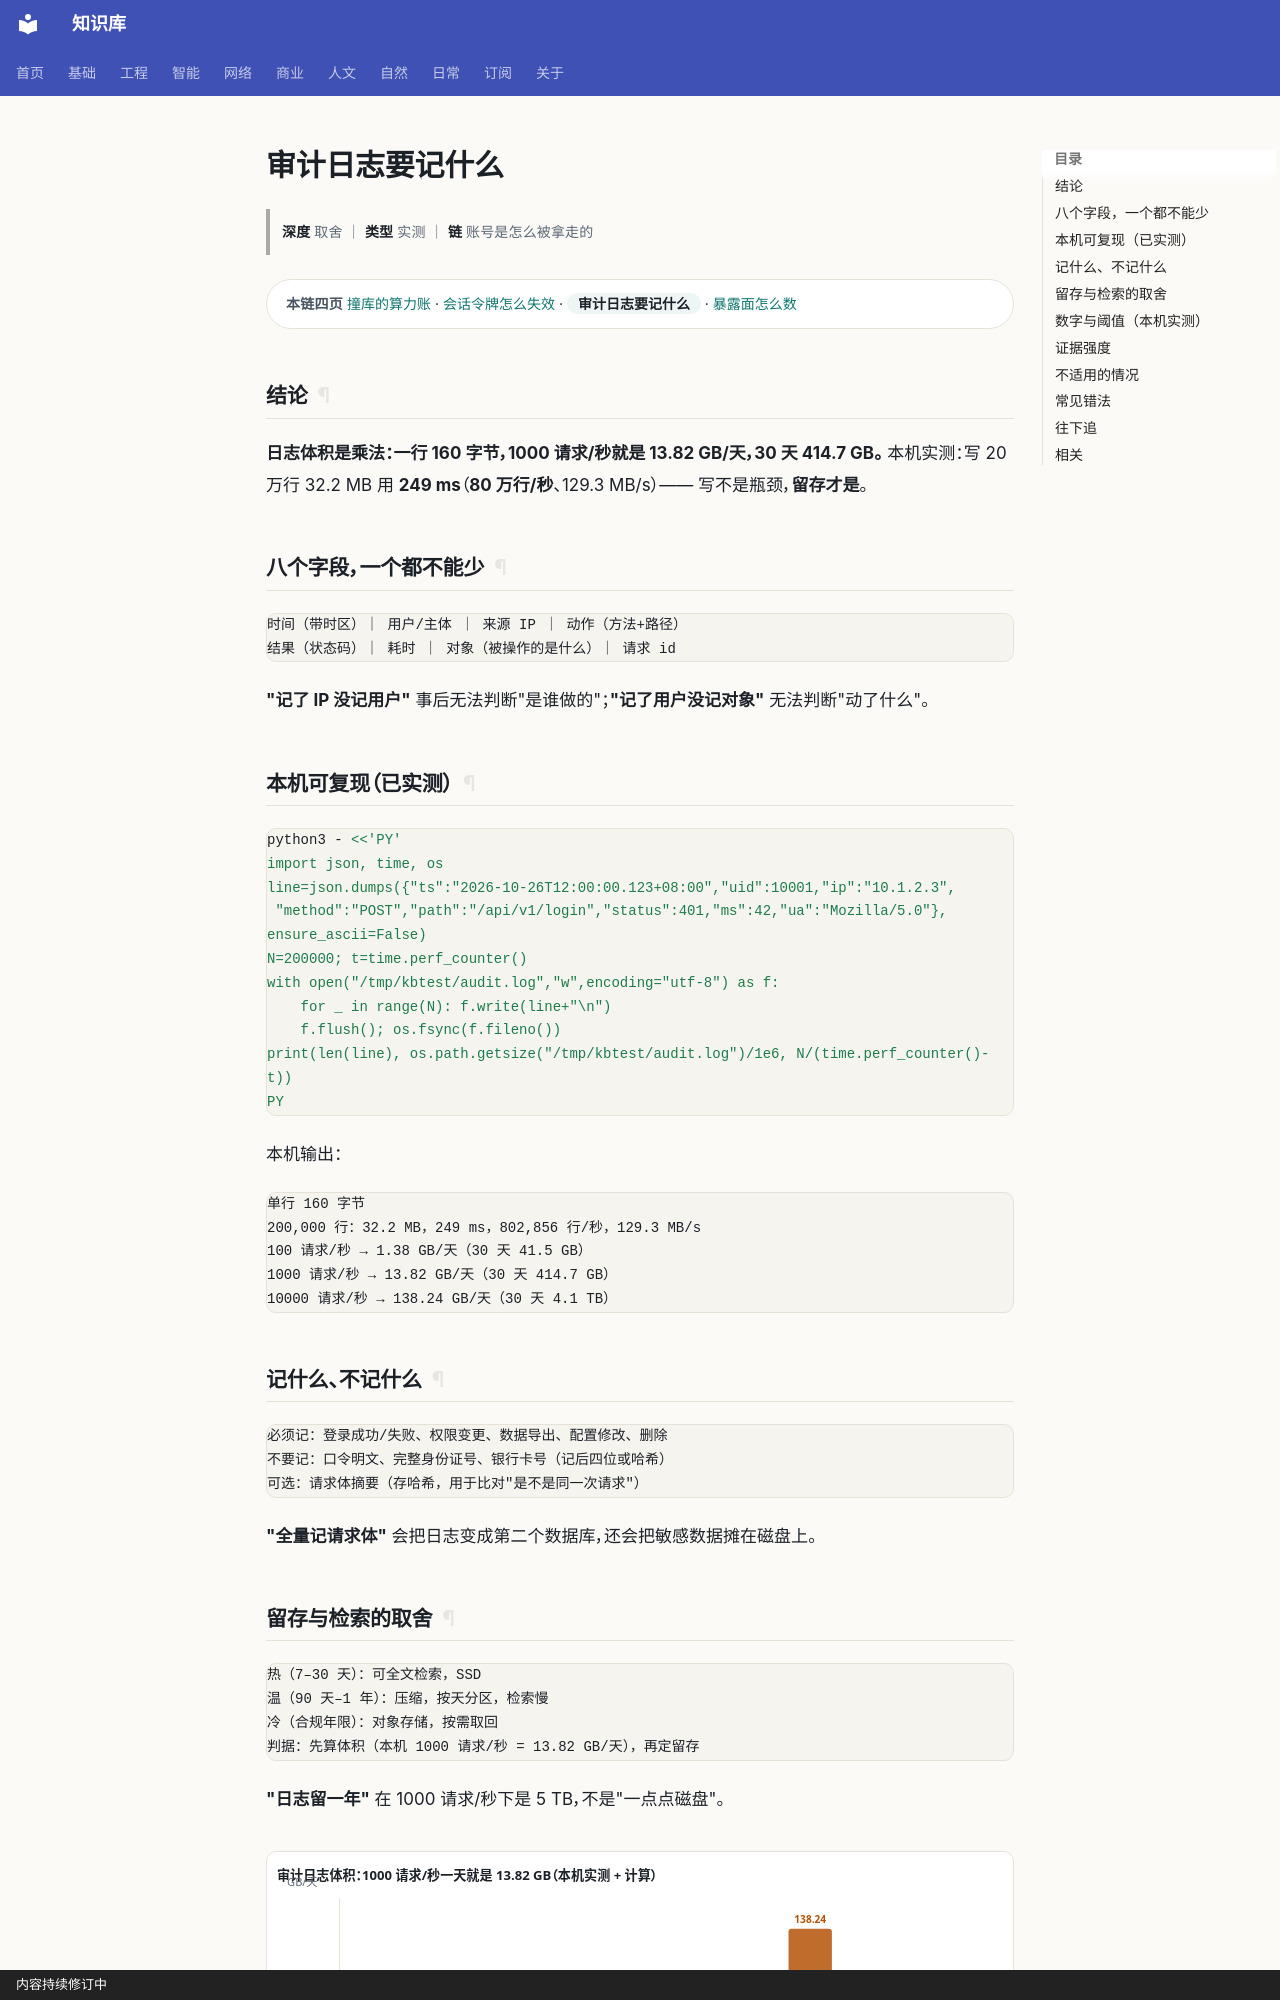

repository: gh503/kb · page: 网络/安全/审计日志要记什么/index.html · generator: mkdocs · copyright: 内容持续修订中

# 审计日志要记什么

> **深度** 取舍 ｜ **类型** 实测 ｜ **链** 账号是怎么被拿走的

<div class="kb-chain" markdown>
<span class="kb-chain__label">本链四页</span> [撞库的算力账](撞库的算力账.md) · [会话令牌怎么失效](会话令牌怎么失效.md) · <span class="kb-chain__now">审计日志要记什么</span> · [暴露面怎么数](暴露面怎么数.md)
</div>

## 结论

**日志体积是乘法：一行 160 字节，1000 请求/秒就是 13.82 GB/天，30 天 414.7 GB。**
本机实测：写 20 万行 32.2 MB 用 **249 ms**（**80 万行/秒**、129.3 MB/s）——
写不是瓶颈，**留存才是**。

## 八个字段，一个都不能少

```text
时间（带时区）｜ 用户/主体 ｜ 来源 IP ｜ 动作（方法+路径）
结果（状态码）｜ 耗时 ｜ 对象（被操作的是什么）｜ 请求 id
```

**"记了 IP 没记用户"** 事后无法判断"是谁做的"；**"记了用户没记对象"** 无法判断"动了什么"。

## 本机可复现（已实测）

```bash
python3 - <<'PY'
import json, time, os
line=json.dumps({"ts":"2026-10-26T12:00:00.123+08:00","uid":10001,"ip":"10.1.2.3",
 "method":"POST","path":"/api/v1/login","status":401,"ms":42,"ua":"Mozilla/5.0"}, ensure_ascii=False)
N=200000; t=time.perf_counter()
with open("/tmp/kbtest/audit.log","w",encoding="utf-8") as f:
    for _ in range(N): f.write(line+"\n")
    f.flush(); os.fsync(f.fileno())
print(len(line), os.path.getsize("/tmp/kbtest/audit.log")/1e6, N/(time.perf_counter()-t))
PY
```

本机输出：

```text
单行 160 字节
200,000 行：32.2 MB，249 ms，802,856 行/秒，129.3 MB/s
100 请求/秒 → 1.38 GB/天（30 天 41.5 GB）
1000 请求/秒 → 13.82 GB/天（30 天 414.7 GB）
10000 请求/秒 → 138.24 GB/天（30 天 4.1 TB）
```

## 记什么、不记什么

```text
必须记：登录成功/失败、权限变更、数据导出、配置修改、删除
不要记：口令明文、完整身份证号、银行卡号（记后四位或哈希）
可选：请求体摘要（存哈希，用于比对"是不是同一次请求"）
```

**"全量记请求体"** 会把日志变成第二个数据库，还会把敏感数据摊在磁盘上。
